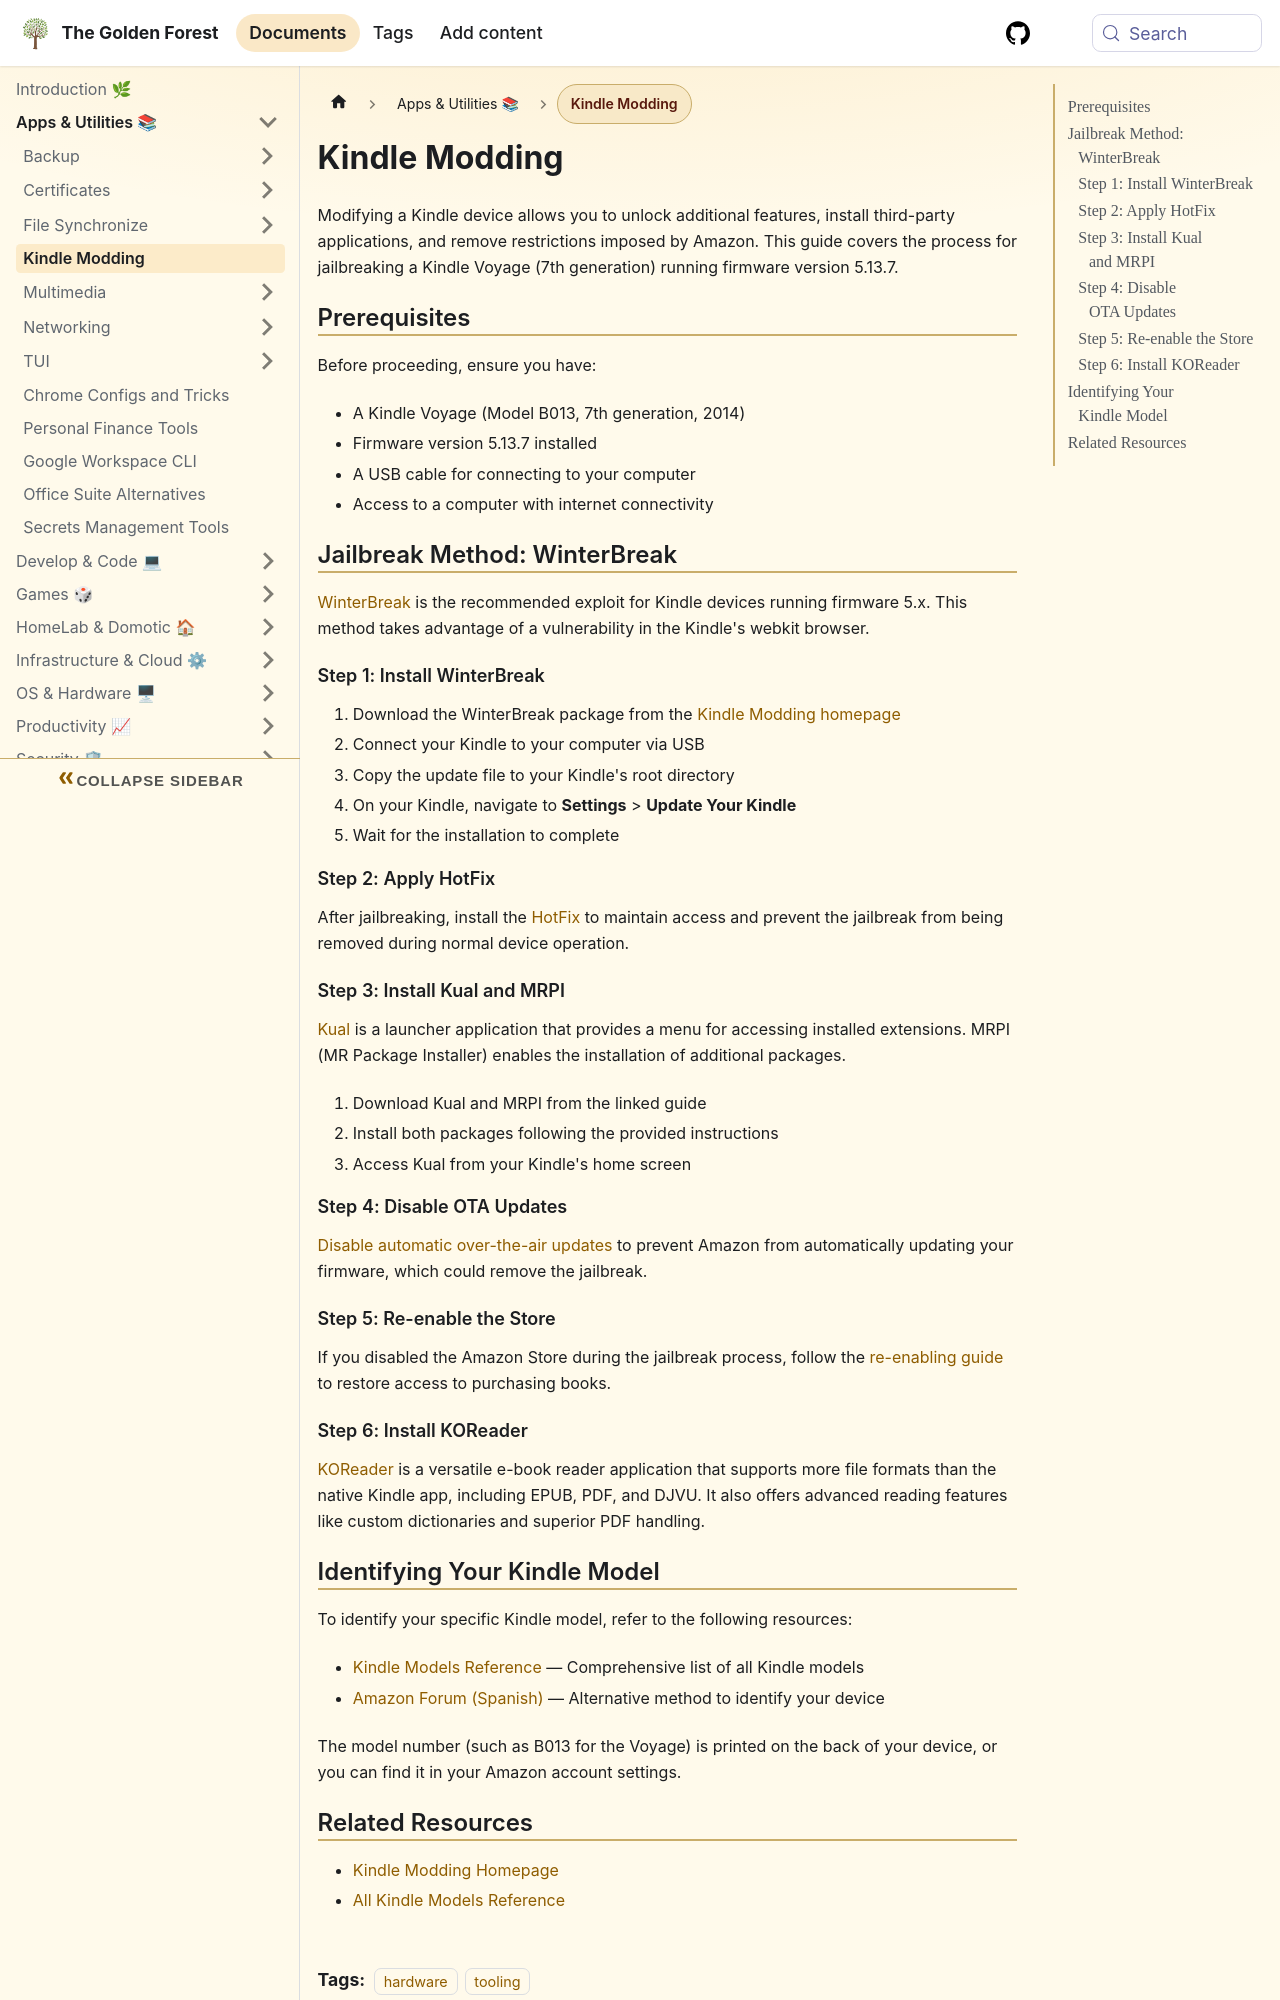

repository: sdelrio/golden-forest · page: pr-preview/pr-388/docs/Apps-and-utilities/Kindle-Moding/index.html · generator: docusaurus

---
tags: [hardware, tooling]
---

# Kindle Modding

Modifying a Kindle device allows you to unlock additional features, install third-party applications, and remove restrictions imposed by Amazon. This guide covers the process for jailbreaking a Kindle Voyage (7th generation) running firmware version 5.13.7.

## Prerequisites

Before proceeding, ensure you have:

- A Kindle Voyage (Model B013, 7th generation, 2014)
- Firmware version 5.13.7 installed
- A USB cable for connecting to your computer
- Access to a computer with internet connectivity

## Jailbreak Method: WinterBreak

[WinterBreak](https://kindlemodding.org/jailbreaking/WinterBreak/) is the recommended exploit for Kindle devices running firmware 5.x. This method takes advantage of a vulnerability in the Kindle's webkit browser.

### Step 1: Install WinterBreak

1. Download the WinterBreak package from the [Kindle Modding homepage](https://kindlemodding.org/jailbreaking/index.html)
2. Connect your Kindle to your computer via USB
3. Copy the update file to your Kindle's root directory
4. On your Kindle, navigate to **Settings** > **Update Your Kindle**
5. Wait for the installation to complete

### Step 2: Apply HotFix

After jailbreaking, install the [HotFix](https://kindlemodding.org/jailbreaking/post-jailbreak/setting-up-a-hotfix/) to maintain access and prevent the jailbreak from being removed during normal device operation.

### Step 3: Install Kual and MRPI

[Kual](https://kindlemodding.org/jailbreaking/post-jailbreak/installing-kual-mrpi/) is a launcher application that provides a menu for accessing installed extensions. MRPI (MR Package Installer) enables the installation of additional packages.

1. Download Kual and MRPI from the linked guide
2. Install both packages following the provided instructions
3. Access Kual from your Kindle's home screen

### Step 4: Disable OTA Updates

[Disable automatic over-the-air updates](https://kindlemodding.org/jailbreaking/post-jailbreak/disable-ota) to prevent Amazon from automatically updating your firmware, which could remove the jailbreak.

### Step 5: Re-enable the Store

If you disabled the Amazon Store during the jailbreak process, follow the [re-enabling guide](https://kindlemodding.org/jailbreaking/post-jailbreak/re-enabling-the-store/) to restore access to purchasing books.

### Step 6: Install KOReader

[KOReader](https://kindlemodding.org/jailbreaking/post-jailbreak/koreader) is a versatile e-book reader application that supports more file formats than the native Kindle app, including EPUB, PDF, and DJVU. It also offers advanced reading features like custom dictionaries and superior PDF handling.
